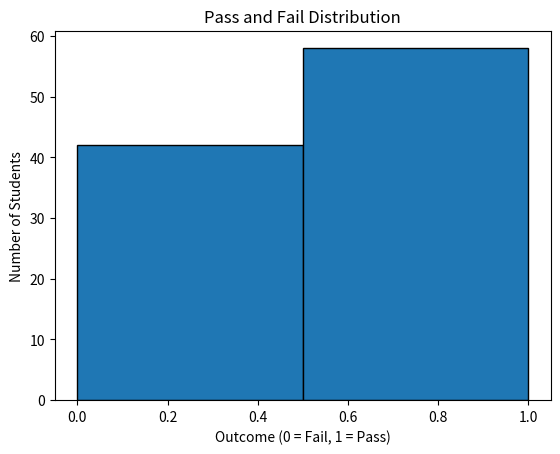

The script that saved this image:
from scipy import stats
import matplotlib.pyplot as plt

pass_count = 58
fail_count = 42

# Part (a): Binomial Hypothesis Test
result = stats.binomtest(pass_count, n=100,
                         p=0.5, alternative='greater')

p_value = result.pvalue

print("P-value:", p_value)

# Part (c): Histogram

outcomes = [1] * pass_count + [0] * fail_count

plt.hist(outcomes, bins=2, edgecolor='black')

plt.title("Pass and Fail Distribution")
plt.xlabel("Outcome (0 = Fail, 1 = Pass)")
plt.ylabel("Number of Students")

plt.show()
